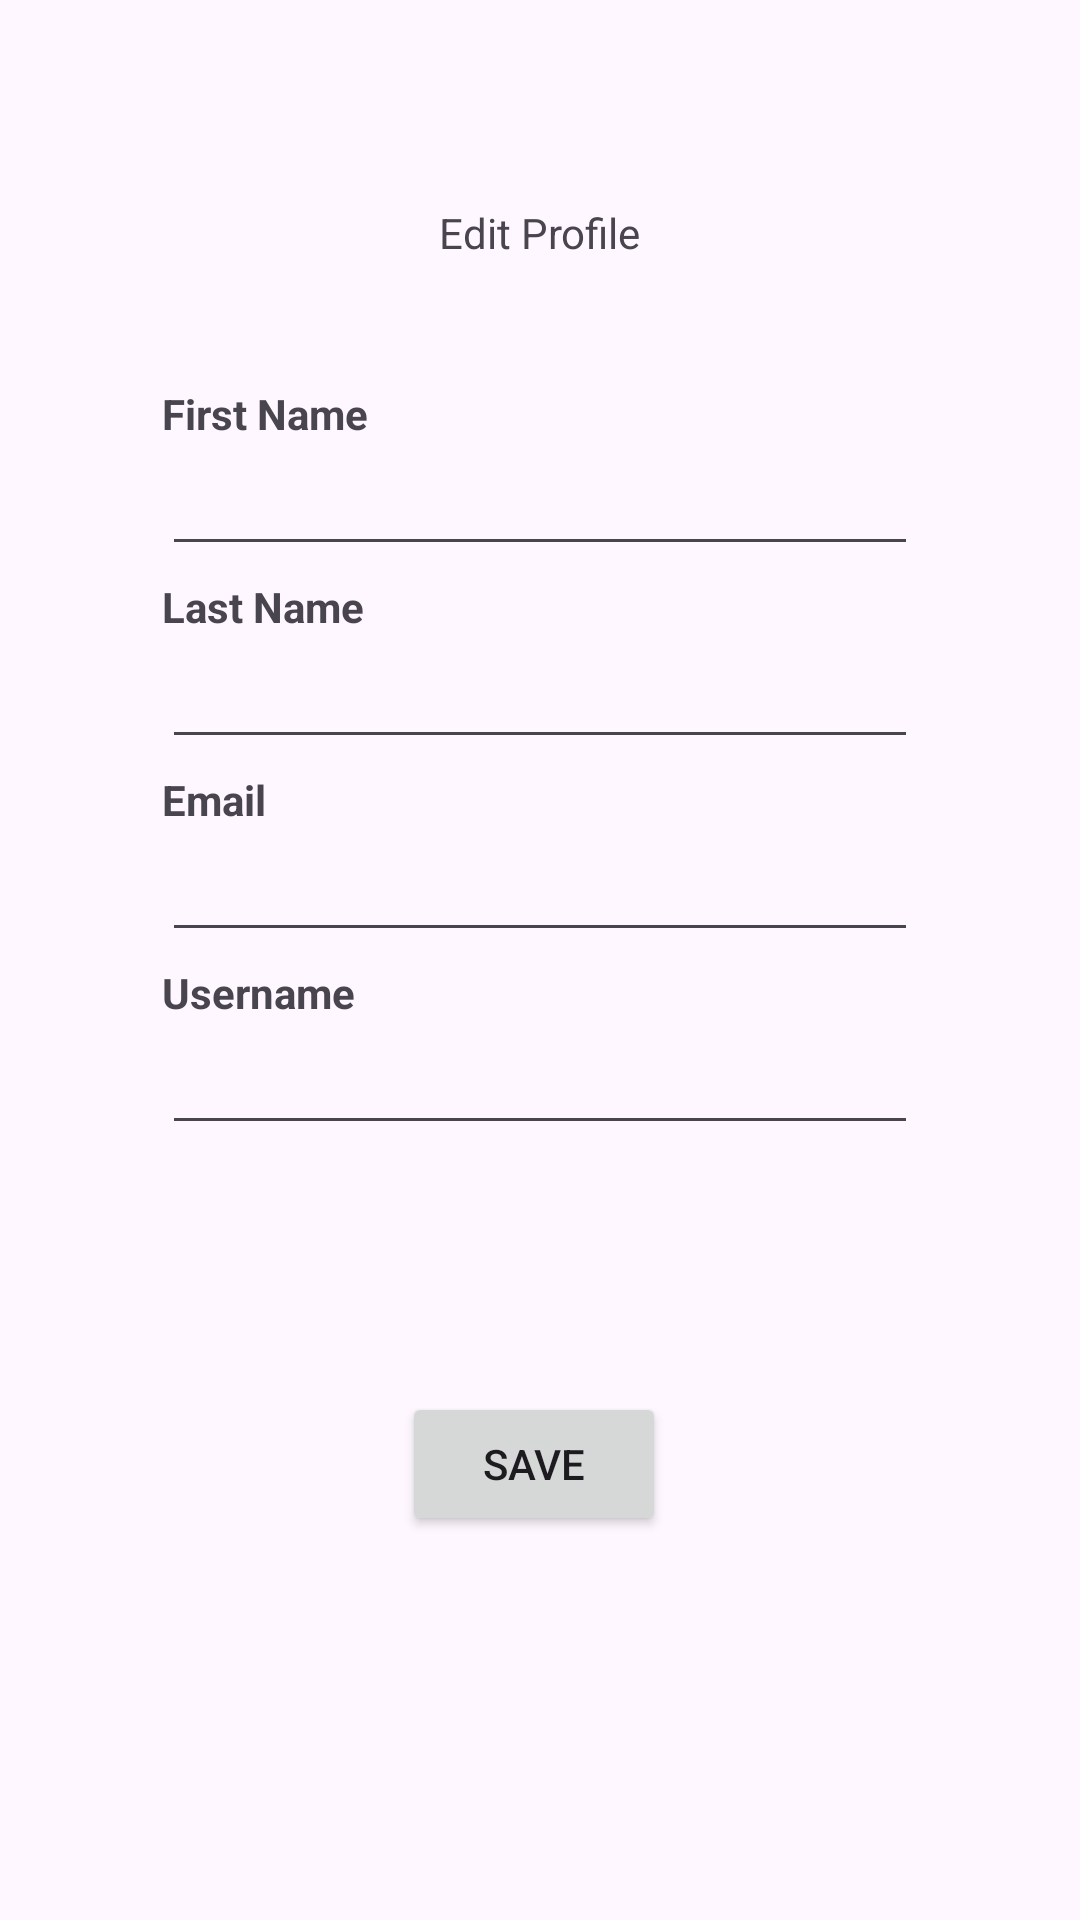

Layout XML and referenced resources for this Android screen:
<!-- AndroidManifest.xml: application theme Theme.HuddleUpFrontend -->
<!-- res/layout/fragment_edit_profile.xml -->
<?xml version="1.0" encoding="utf-8"?>
<androidx.constraintlayout.widget.ConstraintLayout xmlns:android="http://schemas.android.com/apk/res/android"
    android:layout_width="match_parent"
    android:layout_height="match_parent"
    xmlns:app="http://schemas.android.com/apk/res-auto"
    xmlns:tools="http://schemas.android.com/tools"
    tools:context=".Ui.CreateAccountActivity">

    <androidx.constraintlayout.widget.Guideline
        android:id="@+id/guidelineTop"
        android:layout_width="wrap_content"
        android:layout_height="wrap_content"
        android:orientation="horizontal"
        app:layout_constraintGuide_percent="0.10" />

    <androidx.constraintlayout.widget.Guideline
        android:id="@+id/guidelineMiddle"
        android:layout_width="wrap_content"
        android:layout_height="wrap_content"
        android:orientation="horizontal"
        app:layout_constraintGuide_percent="0.23" />

    <androidx.constraintlayout.widget.Guideline
        android:id="@+id/guidelineBottom"
        android:layout_width="wrap_content"
        android:layout_height="wrap_content"
        android:orientation="horizontal"
        app:layout_constraintGuide_percent="0.8" />

    <androidx.constraintlayout.widget.Guideline
        android:id="@+id/guidelineLeft"
        android:layout_width="wrap_content"
        android:layout_height="wrap_content"
        android:orientation="vertical"
        app:layout_constraintGuide_percent="0.15" />

    <androidx.constraintlayout.widget.Guideline
        android:id="@+id/guidelineRight"
        android:layout_width="wrap_content"
        android:layout_height="wrap_content"
        android:orientation="vertical"
        app:layout_constraintGuide_percent="0.85" />

    <TextView
        android:id="@+id/edit_profile_title"
        android:layout_width="wrap_content"
        android:layout_height="wrap_content"
        android:layout_marginTop="4dp"
        android:text="Edit Profile"
        app:layout_constraintEnd_toStartOf="@+id/guidelineRight"
        app:layout_constraintStart_toStartOf="@+id/guidelineLeft"
        app:layout_constraintTop_toBottomOf="@id/guidelineTop" />

    <TextView
        android:id="@+id/first_name_title"
        android:layout_width="wrap_content"
        android:layout_height="wrap_content"
        android:layout_marginTop="4dp"
        android:text="First Name"
        android:textStyle="bold"
        app:layout_constraintBottom_toBottomOf="@+id/guidelineMiddle"
        app:layout_constraintStart_toStartOf="@+id/guidelineLeft" />

    <EditText
        android:id="@+id/edit_first_name"
        android:layout_width="0dp"
        android:layout_height="wrap_content"
        app:layout_constraintStart_toStartOf="@+id/guidelineLeft"
        app:layout_constraintEnd_toStartOf="@+id/guidelineRight"
        app:layout_constraintTop_toBottomOf="@id/guidelineMiddle" />

    <TextView
        android:id="@+id/last_name_title"
        android:layout_width="wrap_content"
        android:layout_height="wrap_content"
        android:layout_marginTop="4dp"
        android:text="Last Name"
        android:textStyle="bold"
        app:layout_constraintTop_toBottomOf="@id/edit_first_name"
        app:layout_constraintStart_toStartOf="@+id/guidelineLeft" />

    <EditText
        android:id="@+id/edit_last_name"
        android:layout_width="0dp"
        android:layout_height="wrap_content"
        app:layout_constraintStart_toStartOf="@+id/guidelineLeft"
        app:layout_constraintEnd_toStartOf="@+id/guidelineRight"
        app:layout_constraintTop_toBottomOf="@id/last_name_title" />

    <TextView
        android:id="@+id/email_title"
        android:layout_width="wrap_content"
        android:layout_height="wrap_content"
        android:layout_marginTop="4dp"
        android:text="Email"
        android:textStyle="bold"
        app:layout_constraintTop_toBottomOf="@id/edit_last_name"
        app:layout_constraintStart_toStartOf="@+id/guidelineLeft" />

    <EditText
        android:id="@+id/edit_email"
        android:layout_width="0dp"
        android:layout_height="wrap_content"
        app:layout_constraintStart_toStartOf="@+id/guidelineLeft"
        app:layout_constraintEnd_toStartOf="@+id/guidelineRight"
        app:layout_constraintTop_toBottomOf="@id/email_title" />

    <TextView
        android:id="@+id/username_title"
        android:layout_width="wrap_content"
        android:layout_height="wrap_content"
        android:layout_marginTop="4dp"
        android:text="Username"
        android:textStyle="bold"
        app:layout_constraintTop_toBottomOf="@id/edit_email"
        app:layout_constraintStart_toStartOf="@+id/guidelineLeft" />

    <EditText
        android:id="@+id/edit_password"
        android:layout_width="0dp"
        android:layout_height="wrap_content"
        android:inputType="textPassword"
        app:layout_constraintStart_toStartOf="@+id/guidelineLeft"
        app:layout_constraintEnd_toStartOf="@+id/guidelineRight"
        app:layout_constraintTop_toBottomOf="@id/username_title" />

    <Button
        android:id="@+id/save_button"
        android:layout_width="wrap_content"
        android:layout_height="wrap_content"
        android:layout_marginEnd="4dp"
        android:text="Save"
        app:layout_constraintBottom_toTopOf="@+id/guidelineBottom"
        app:layout_constraintEnd_toStartOf="@+id/guidelineRight"
        app:layout_constraintStart_toStartOf="@+id/guidelineLeft" />

</androidx.constraintlayout.widget.ConstraintLayout>
<!-- resources referenced by this layout -->
<resources>
  <style name="Theme.HuddleUpFrontend" parent="Base.Theme.HuddleUpFrontend" />
  <style name="Base.Theme.HuddleUpFrontend" parent="Theme.Material3.DayNight.NoActionBar">
          
          
      </style>
</resources>
